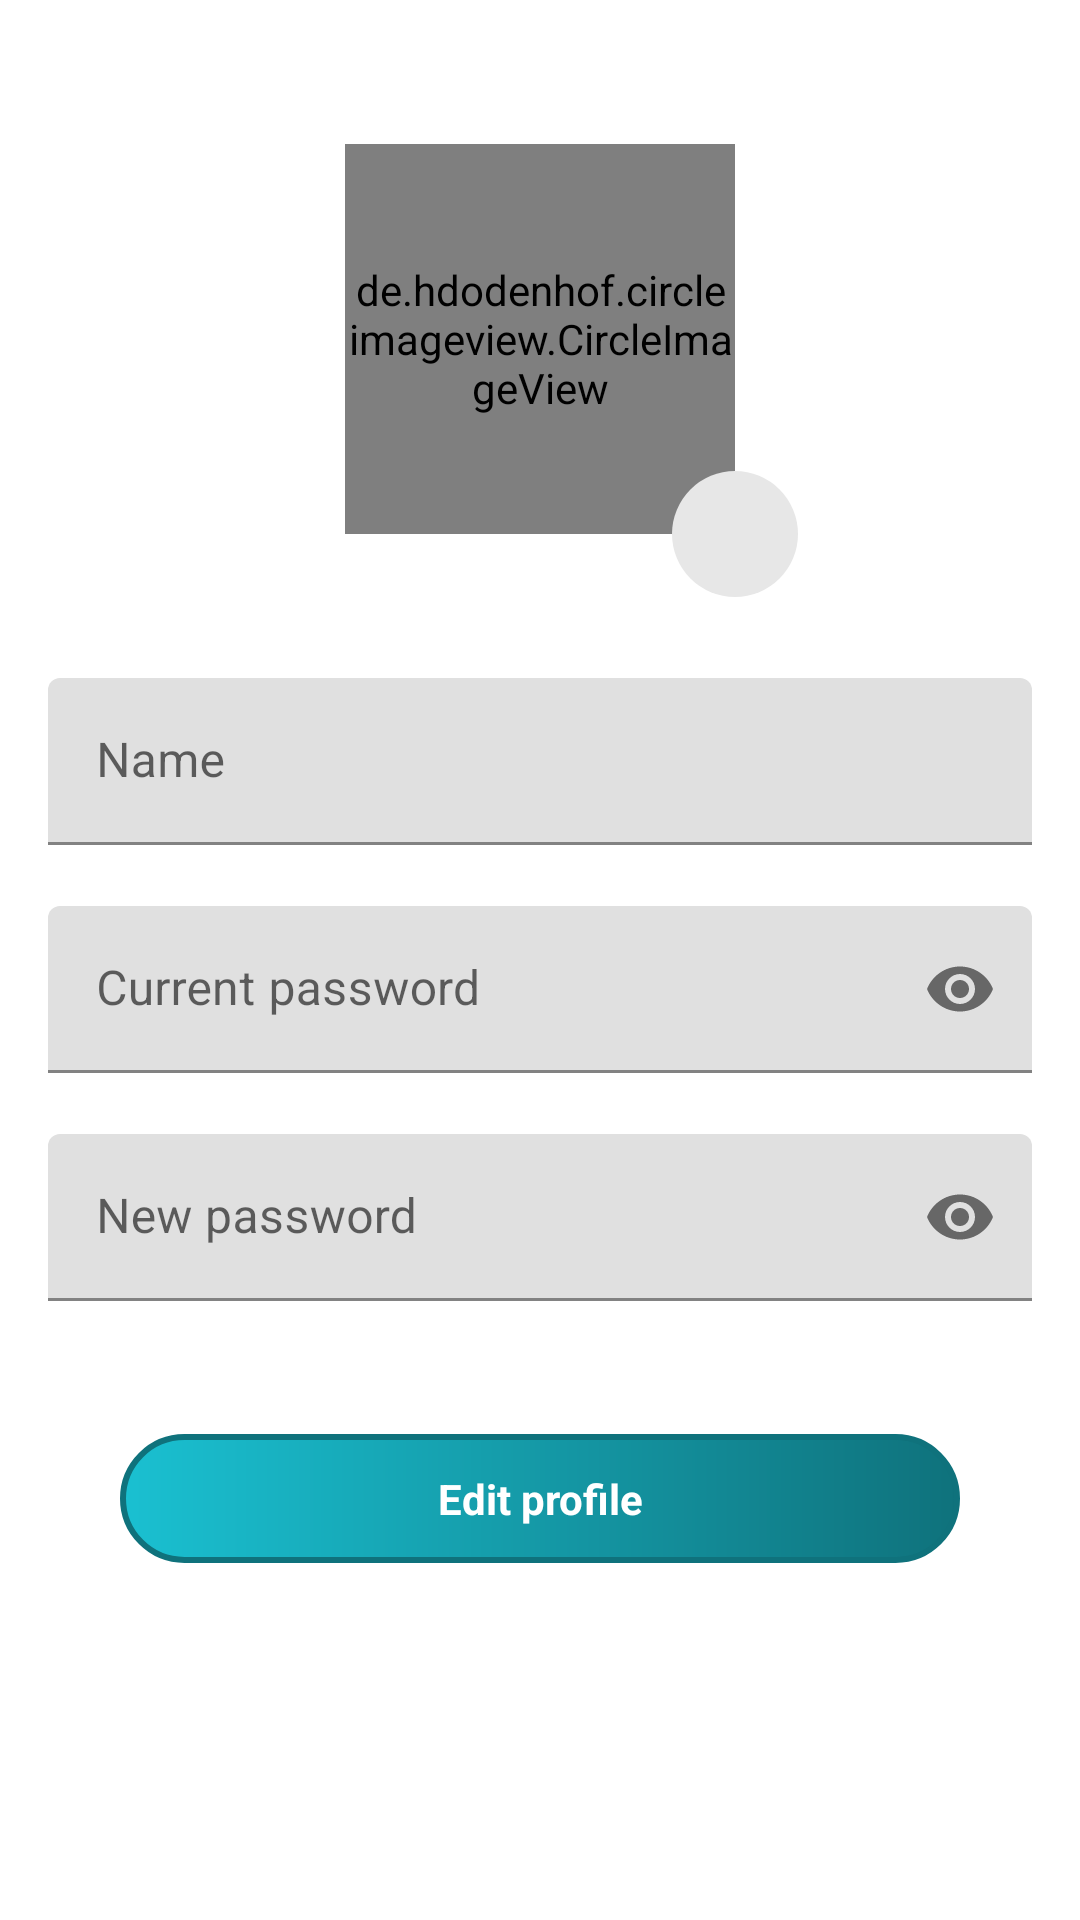

This screen was rendered from an Android layout file. Write that file and the resources it references.
<!-- AndroidManifest.xml: application theme Theme.Hope -->
<!-- res/layout/fragment_user_edit_profile.xml -->
<?xml version="1.0" encoding="utf-8"?>
<ScrollView xmlns:android="http://schemas.android.com/apk/res/android"
    xmlns:app="http://schemas.android.com/apk/res-auto"
    xmlns:tools="http://schemas.android.com/tools"
    android:layout_width="match_parent"
    android:layout_height="match_parent"
    android:clickable="true"
    android:focusable="true"
    tools:context=".ui.fragments.user.editProfile.EditProfileFragment">

    <androidx.constraintlayout.widget.ConstraintLayout
        android:layout_width="match_parent"
        android:layout_height="wrap_content"
        android:paddingBottom="36dp">

        <de.hdodenhof.circleimageview.CircleImageView
            android:id="@+id/user_img"
            android:layout_width="130dp"
            android:layout_height="130dp"
            android:layout_marginTop="48dp"
            android:src="@drawable/robot_img_small"
            app:layout_constraintEnd_toEndOf="parent"
            app:layout_constraintStart_toStartOf="parent"
            app:layout_constraintTop_toTopOf="parent" />

        <ImageView
            android:layout_width="42dp"
            android:layout_height="42dp"
            android:background="@drawable/background_shimmer_circle"
            app:layout_constraintBottom_toBottomOf="@id/cam_img"
            app:layout_constraintEnd_toEndOf="@id/cam_img"
            app:layout_constraintStart_toStartOf="@id/cam_img"
            app:layout_constraintTop_toTopOf="@id/cam_img" />

        <ImageView
            android:id="@+id/cam_img"
            android:layout_width="wrap_content"
            android:layout_height="wrap_content"
            android:src="@drawable/ic_camera"
            app:layout_constraintBottom_toBottomOf="@id/user_img"
            app:layout_constraintEnd_toEndOf="@id/user_img" />

        <com.google.android.material.textfield.TextInputLayout
            android:id="@+id/name"
            android:layout_width="match_parent"
            android:layout_height="wrap_content"
            android:layout_marginStart="16dp"
            android:layout_marginTop="48dp"
            android:layout_marginEnd="16dp"
            app:errorEnabled="true"
            app:layout_constraintTop_toBottomOf="@id/user_img">

            <com.google.android.material.textfield.TextInputEditText
                android:layout_width="match_parent"
                android:layout_height="wrap_content"
                android:hint="@string/name"
                android:inputType="textPersonName"
                android:textColor="#000" />
        </com.google.android.material.textfield.TextInputLayout>

        <com.google.android.material.textfield.TextInputLayout
            android:id="@+id/current_password"
            android:layout_width="match_parent"
            android:layout_height="wrap_content"
            android:layout_marginStart="16dp"
            android:layout_marginEnd="16dp"
            app:errorEnabled="true"
            app:layout_constraintTop_toBottomOf="@id/name"
            app:passwordToggleEnabled="true">

            <com.google.android.material.textfield.TextInputEditText
                android:layout_width="match_parent"
                android:layout_height="wrap_content"
                android:hint="@string/current_password"
                android:inputType="textPassword"
                android:textColor="#000" />
        </com.google.android.material.textfield.TextInputLayout>

        <com.google.android.material.textfield.TextInputLayout
            android:id="@+id/new_password"
            android:layout_width="match_parent"
            android:layout_height="wrap_content"
            android:layout_marginStart="16dp"
            android:layout_marginEnd="16dp"
            app:errorEnabled="true"
            app:layout_constraintTop_toBottomOf="@id/current_password"
            app:passwordToggleEnabled="true">

            <com.google.android.material.textfield.TextInputEditText
                android:layout_width="match_parent"
                android:layout_height="wrap_content"
                android:hint="@string/new_password"
                android:inputType="textPassword"
                android:textColor="#000" />
        </com.google.android.material.textfield.TextInputLayout>

        <TextView
            android:id="@+id/edit_profile"
            android:layout_width="match_parent"
            android:layout_height="wrap_content"
            android:layout_marginLeft="40dp"
            android:layout_marginTop="24dp"
            android:layout_marginRight="40dp"
            android:background="@drawable/background_login"
            android:gravity="center"
            android:paddingTop="12dp"
            android:paddingBottom="12dp"
            android:text="@string/edit_profile"
            android:textAllCaps="false"
            android:textColor="#FFF"
            android:textStyle="bold"
            app:layout_constraintTop_toBottomOf="@id/new_password" />

        <ProgressBar
            android:id="@+id/loading"
            android:layout_width="wrap_content"
            android:layout_height="wrap_content"
            android:layout_gravity="center"
            android:visibility="gone"
            app:layout_constraintBottom_toBottomOf="parent"
            app:layout_constraintEnd_toEndOf="parent"
            app:layout_constraintStart_toStartOf="parent"
            app:layout_constraintTop_toTopOf="parent"
            tools:visibility="visible" />

    </androidx.constraintlayout.widget.ConstraintLayout>
</ScrollView>
<!-- resources referenced by this layout -->
<resources>
  <!-- drawable background_login (drawable) -->
  <?xml version="1.0" encoding="utf-8"?>
  <shape
      xmlns:android="http://schemas.android.com/apk/res/android">
      <stroke
          android:width="2dp"
          android:color="@color/colorPrimary"/>
      <corners
          android:radius="25dp" />
  
      <padding
          android:left="2dp"
          android:right="2dp"
          android:top="2dp"
          android:bottom="2dp"/>
  
      <solid android:color="@color/colorPrimary"/>
  
      <gradient
          android:startColor="#1AC0D1"
          android:endColor="@color/colorPrimary"
          android:angle="360"/>
  
  </shape>
  <!-- drawable background_shimmer_circle (drawable) -->
  <?xml version="1.0" encoding="utf-8"?>
  <shape xmlns:android="http://schemas.android.com/apk/res/android"
      android:shape="oval">
  
      <gradient
          android:angle="135"
          android:centerColor="#B7F1D6"
          android:endColor="@color/white"
          android:startColor="@color/colorPrimary" />
  
      <solid android:color="@color/shimmer"/>
  
      <size
          android:width="42dp"
          android:height="42dp" />
  </shape>
  <!-- drawable robot_img_small: png bitmap (drawable, 11882 bytes) -->
  <string name="current_password">Current password</string>
  <string name="edit_profile">Edit profile</string>
  <string name="name">Name</string>
  <string name="new_password">New password</string>
  <style name="Theme.Hope" parent="Theme.MaterialComponents.DayNight.DarkActionBar">
          
          <item name="colorPrimary">@color/colorPrimary</item>
          <item name="colorPrimaryVariant">@color/colorPrimaryDark</item>
          <item name="colorOnPrimary">@color/white</item>
          
          <item name="colorSecondary">@color/colorSecondary</item>
          <item name="colorSecondaryVariant">@color/teal_700</item>
          <item name="colorOnSecondary">@color/black</item>
          
          <item name="android:statusBarColor" tools:targetApi="l">?attr/colorPrimaryVariant</item>
          
      </style>
  <color name="colorPrimary">#0f727c</color>
  <color name="white">#FFFFFFFF</color>
  <color name="shimmer">#FFE7E7E7</color>
  <color name="colorPrimaryDark">#004650</color>
  <color name="colorSecondary">#1AC0D1</color>
  <color name="teal_700">#FF018786</color>
  <color name="black">#FF000000</color>
</resources>
